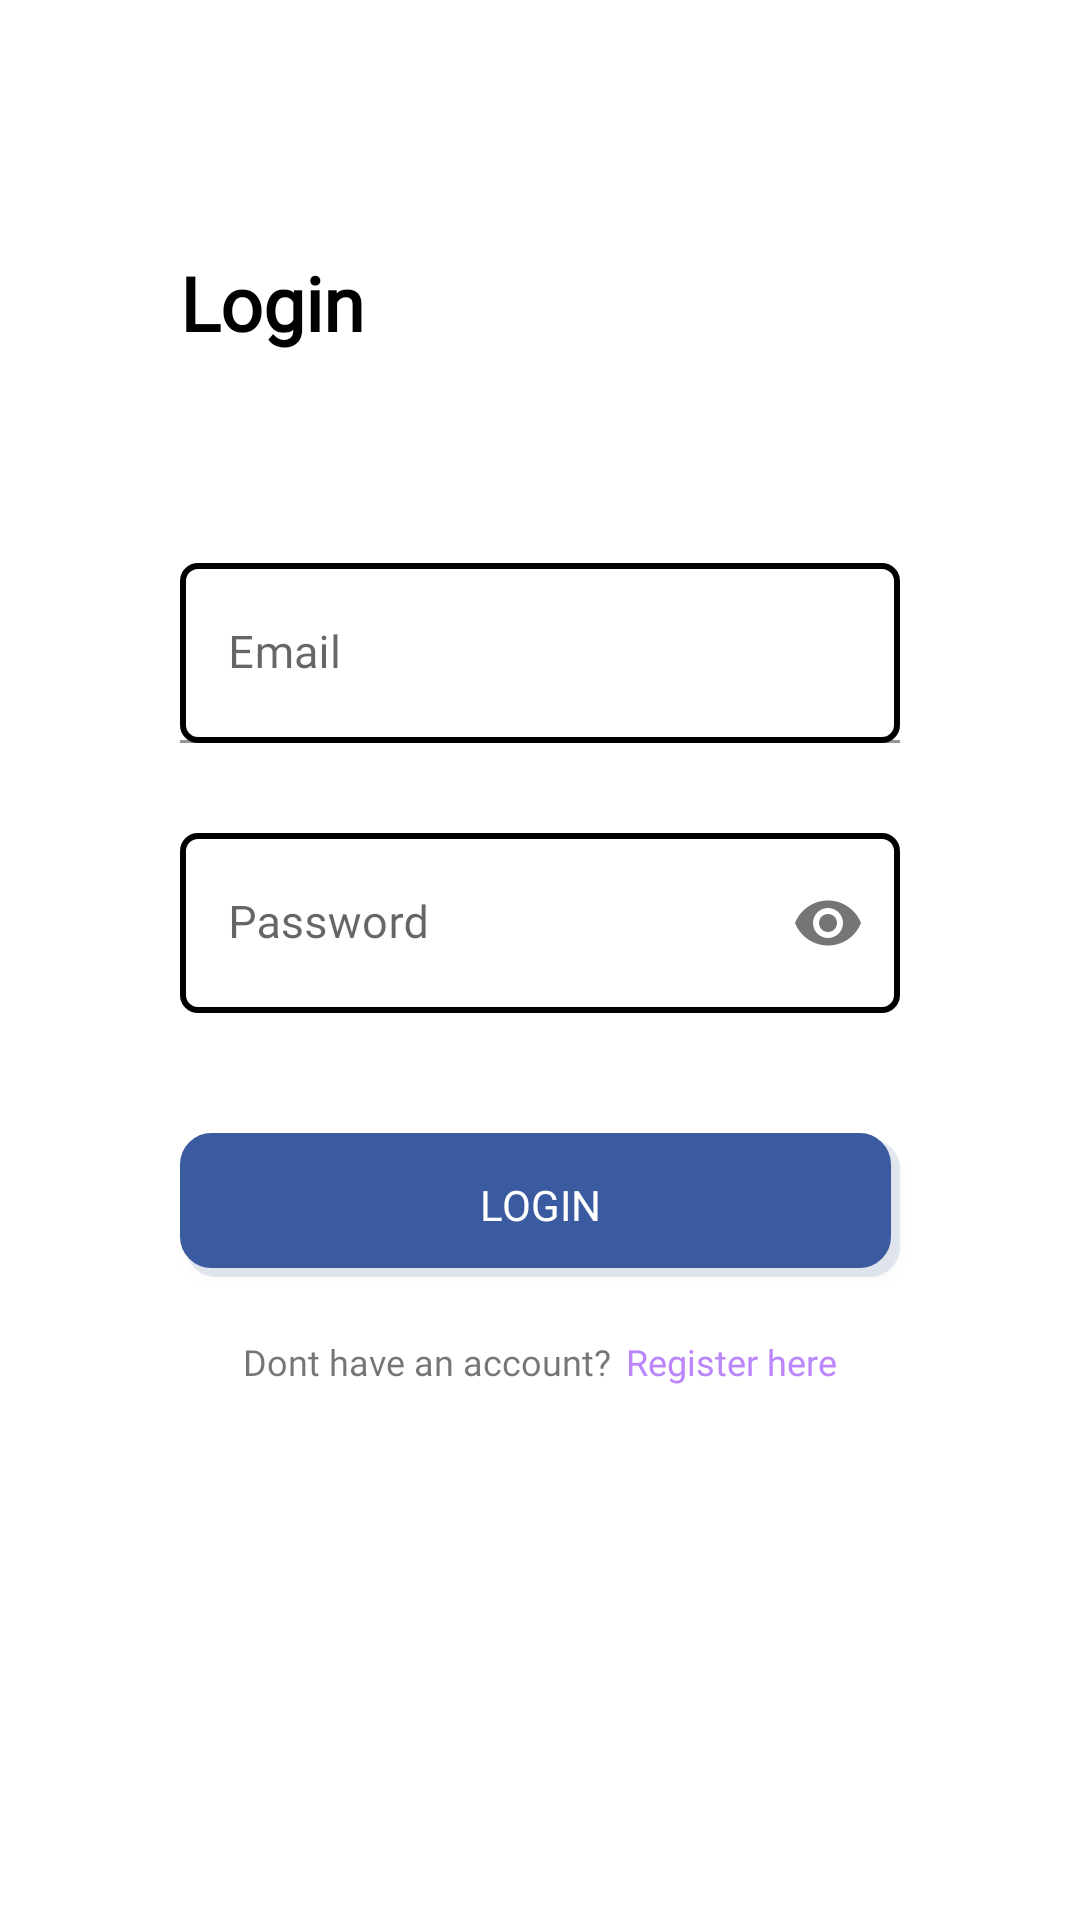

Reconstruct the res/layout file that produces this screen, plus the resources it refers to.
<!-- AndroidManifest.xml: application theme Theme.SecondHand5 -->
<!-- res/layout/fragment_login.xml -->
<?xml version="1.0" encoding="utf-8"?>
<RelativeLayout
    xmlns:android="http://schemas.android.com/apk/res/android"
    android:id="@+id/parent_login"
    xmlns:app="http://schemas.android.com/apk/res-auto"
    android:layout_width="match_parent"
    android:orientation="vertical"
    android:layout_height="match_parent"
    >

    <ImageView
        android:id="@+id/btn_back_login"
        android:layout_width="30dp"
        android:layout_height="30dp"
        android:layout_marginStart="20dp"
        android:layout_marginTop="50dp"
        android:src="@drawable/ic_back" />


    <TextView
        android:id="@+id/p"
        android:layout_width="wrap_content"
        android:layout_height="wrap_content"
       android:layout_above="@+id/batasLogin"
        android:layout_marginStart="60dp"
        android:layout_marginBottom="60dp"
        android:fontFamily="@font/poppins_medium"
        android:text="Login"
        android:textColor="@color/black"
        android:textSize="25sp"
        android:textStyle="bold">

    </TextView>

    <LinearLayout
        android:id="@+id/batasLogin"
        android:orientation="vertical"
        android:layout_width="match_parent"
        android:layout_height="wrap_content"
        android:layout_centerVertical="true">








        <com.google.android.material.textfield.TextInputLayout
            android:id="@+id/field_login_email"
            android:layout_marginLeft="60dp"
            android:layout_marginRight="60dp"
            android:layout_gravity="center_horizontal"
            app:helperTextTextColor="@color/red"
            android:layout_marginBottom="20dp"
            android:layout_width="match_parent"
            android:layout_height="wrap_content">

            <EditText
                android:hint="Email"
                android:textSize="15sp"
                android:layout_marginTop="10dp"
                android:layout_gravity="center_horizontal"
                android:id="@+id/loginemail"
                android:background="@drawable/rectangleedittext"
                android:layout_width="match_parent"
                android:layout_height="60dp"
                android:fontFamily="@font/poppins">
            </EditText>

        </com.google.android.material.textfield.TextInputLayout>




        <com.google.android.material.textfield.TextInputLayout
            android:layout_marginBottom="20dp"
            android:id="@+id/field_login_password"
            app:helperTextTextColor="@color/red"
            android:layout_gravity="center_horizontal"
            app:passwordToggleEnabled="true"
            app:boxStrokeWidth="0dp"
            app:boxStrokeWidthFocused="0dp"
            android:layout_marginLeft="60dp"
            android:layout_marginRight="60dp"
            android:layout_width="match_parent"
            android:layout_height="wrap_content">

            <EditText
                android:hint="Password"
                android:fontFamily="@font/poppins"
                android:layout_marginTop="10dp"
                android:textSize="15sp"
                android:layout_gravity="center_horizontal"
                android:id="@+id/loginpassword"
                android:inputType="textPassword"
                app:passwordToggleEnabled="true"
                android:background="@drawable/rectangleedittext"
                android:layout_width="match_parent"
                android:layout_height="60dp">

            </EditText>

        </com.google.android.material.textfield.TextInputLayout>

        <androidx.appcompat.widget.AppCompatButton
            android:layout_marginHorizontal="60dp"
            android:id="@+id/btnlogin"
            android:text="Login"
            android:background="@drawable/rounded_button"
            android:textColor="@color/white"
            android:fontFamily="@font/poppins_medium"
            android:layout_marginTop="20dp"
            android:backgroundTint="@color/blue_300"
            android:layout_gravity="center_horizontal"
            android:layout_width="match_parent"
            android:layout_height="wrap_content">
        </androidx.appcompat.widget.AppCompatButton>

        <RelativeLayout
            android:layout_gravity="center_horizontal"
            android:layout_width="wrap_content"
            android:layout_height="wrap_content">

            <TextView
                android:id="@+id/daftar"
                android:textSize="12sp"
                android:layout_marginTop="20dp"
                android:text="Dont have an account?"
                android:fontFamily="@font/poppins_medium"
                android:layout_width="wrap_content"
                android:layout_height="wrap_content">

            </TextView>

            <TextView

                android:layout_toRightOf="@id/daftar"
                android:layout_marginLeft="5dp"
                android:id="@+id/daftar2"
                android:textSize="12sp"
                android:layout_marginTop="20dp"
                android:text="Register here"
                android:textColor="@color/purple_200"
                android:fontFamily="@font/poppins_medium"
                android:layout_width="wrap_content"
                android:layout_height="wrap_content">
            </TextView>


        </RelativeLayout>
    </LinearLayout>



    <RelativeLayout
        android:id="@+id/loading"
        android:layout_width="match_parent"
        android:layout_height="match_parent"
        android:background="#00000000"
        android:visibility="gone"
        >

        <View
            android:layout_width="match_parent"
            android:layout_height="match_parent"
            android:background="#B2000000"/>

        <LinearLayout
            android:layout_width="wrap_content"
            android:layout_height="wrap_content"
            android:orientation="vertical"
            android:layout_centerInParent="true"
            android:background="#00000000"
            android:gravity="center_horizontal">

            <pl.droidsonroids.gif.GifImageView
                android:layout_width="wrap_content"
                android:layout_height="100dp"
                android:layout_marginBottom="10dp"
                android:src="@drawable/loading_progress"/>

            <TextView
                android:layout_width="wrap_content"
                android:layout_height="wrap_content"
                android:text="Please Wait.."
                android:background="#00000000"
                android:textSize="20sp"
                android:fontFamily="@font/poppins_medium"
                android:textColor="@color/purple_200">

            </TextView>

        </LinearLayout>

    </RelativeLayout>

    <RelativeLayout
        android:id="@+id/skip"
        android:layout_width="match_parent"
        android:layout_height="match_parent"
        android:background="@color/white"
        android:visibility="gone"
        >

        <View
            android:layout_width="match_parent"
            android:layout_height="match_parent"
            android:background="@color/white"/>

    </RelativeLayout>


</RelativeLayout>
<!-- resources referenced by this layout -->
<resources>
  <color name="black">#FF000000</color>
  <color name="blue_300">#3A5BA0</color>
  <color name="purple_200">#FFBB86FC</color>
  <color name="red">#FF0000</color>
  <color name="white">#FFFFFFFF</color>
  <!-- drawable loading_progress: gif bitmap (drawable, 168055 bytes) -->
  <!-- drawable rectangleedittext (drawable) -->
  <?xml version="1.0" encoding="utf-8"?>
  <shape xmlns:android="http://schemas.android.com/apk/res/android" android:shape="rectangle">
      <stroke
          android:width="2dp"
          android:color="#000000" />
      <corners android:radius="5dp"/>
  </shape>
  <!-- drawable rounded_button (drawable) -->
  <?xml version="1.0" encoding="utf-8"?>
  <layer-list xmlns:android="http://schemas.android.com/apk/res/android" >
  
      <item android:left="2dp" android:top="2dp">
          <shape>
              <corners android:radius="10dp" />
              <solid android:color="#22151515" />
          </shape>
      </item>
  
      <item android:bottom="3dp" android:right="3dp">
          <shape android:shape="rectangle">
              <solid android:color="@color/blue_300"/>
              <corners android:radius="10dp" />
              <padding android:left="10dp"
                  android:right="10dp"/>
              <stroke android:width="3px"
                  android:color="@color/blue_300" />
          </shape>
      </item>
  
  </layer-list>
  <style name="Theme.SecondHand5" parent="Theme.MaterialComponents.DayNight.NoActionBar">
          
          <item name="colorPrimary">@color/purple_500</item>
          <item name="colorPrimaryVariant">@color/purple_700</item>
          <item name="colorOnPrimary">@color/white</item>
          
          <item name="colorSecondary">@color/teal_200</item>
          <item name="colorSecondaryVariant">@color/teal_700</item>
          <item name="colorOnSecondary">@color/black</item>
          
          <item name="android:statusBarColor" tools:targetApi="l">?attr/colorPrimaryVariant</item>
          
      </style>
  <color name="purple_500">#FF6200EE</color>
  <color name="purple_700">#FF3700B3</color>
  <color name="teal_200">#FF03DAC5</color>
  <color name="teal_700">#FF018786</color>
</resources>
